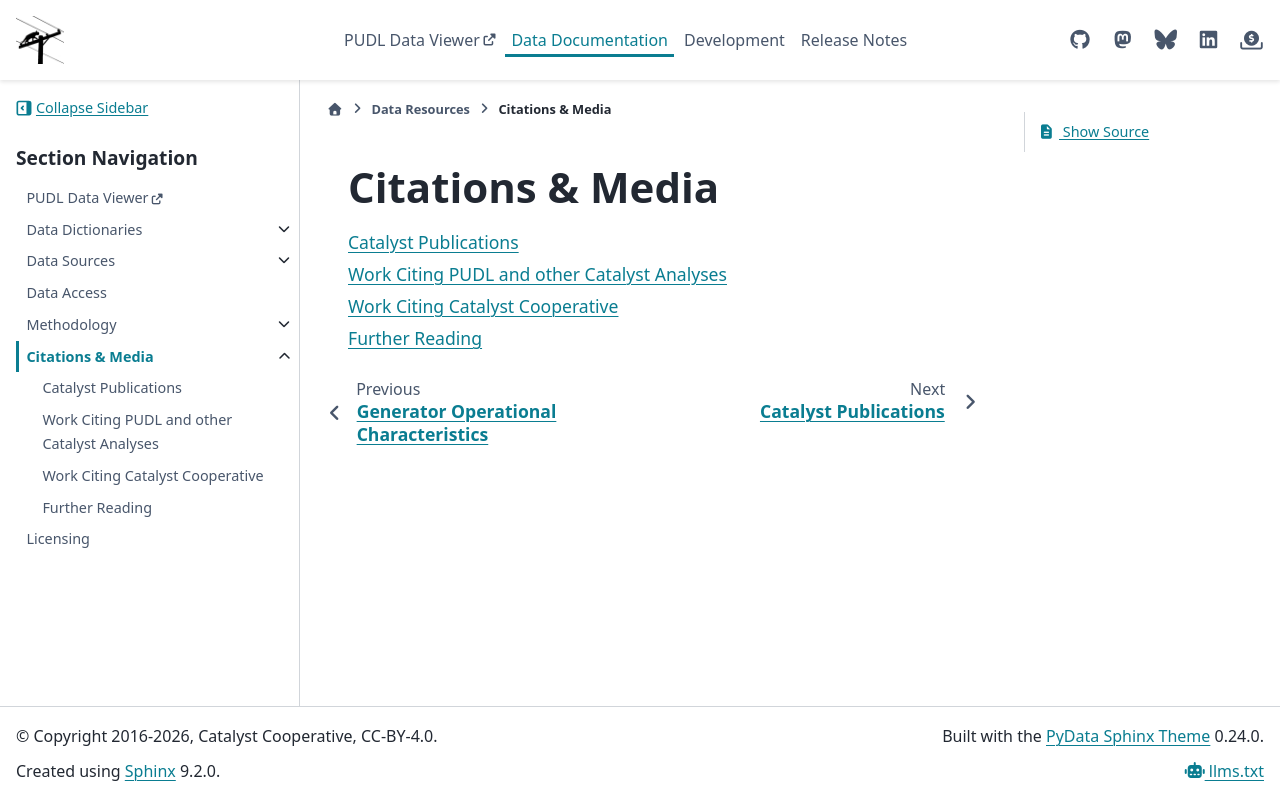

repository: catalyst-cooperative/pudl · page: en/latest/citations_media/index.html · generator: sphinx

===============================================================================
Citations & Media
===============================================================================

.. toctree::
    :maxdepth: 1

    catalyst_publications
    citing_pudl
    citing_cooperative
    further_reading
